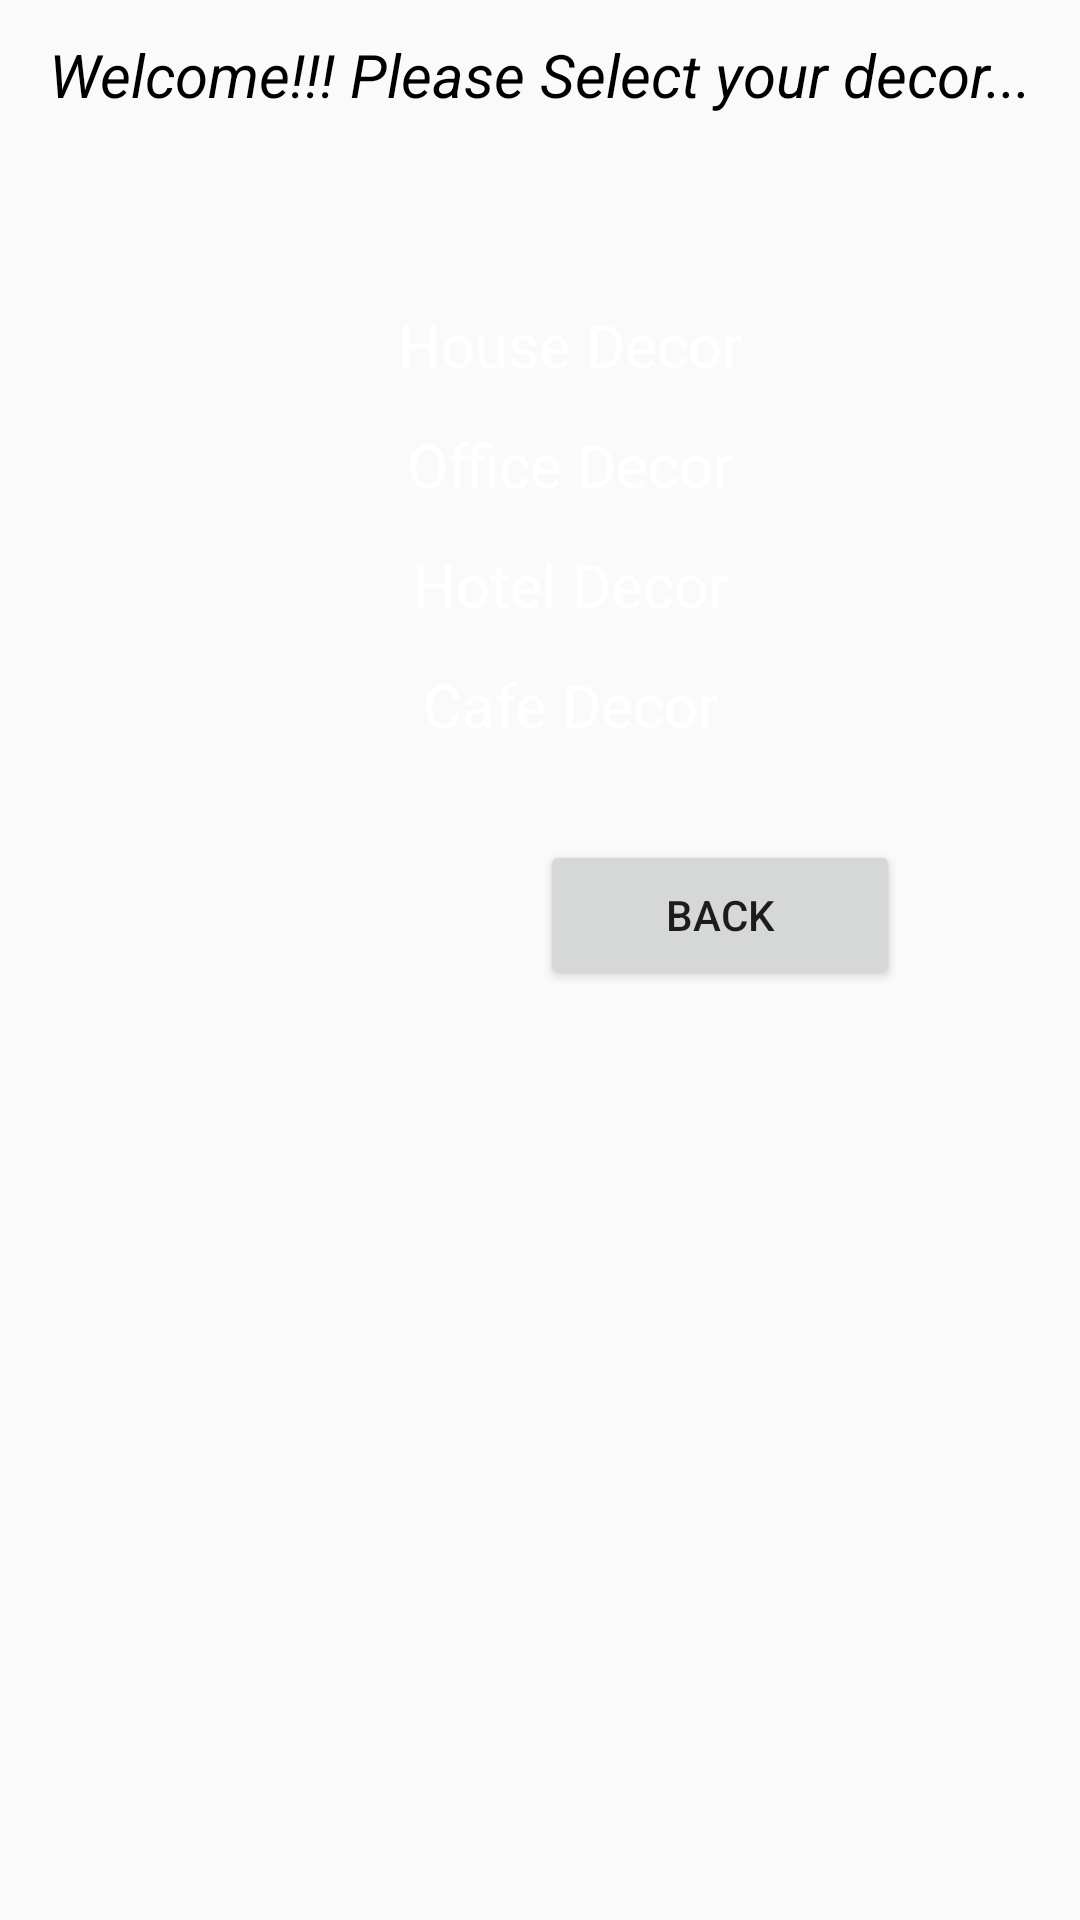

Produce the Android XML layout that renders to this screen, including the resource entries it uses.
<!-- AndroidManifest.xml: application theme Theme.AppCompat.DayNight -->
<!-- res/layout/activity_hello.xml -->
<?xml version="1.0" encoding="utf-8"?>
<RelativeLayout xmlns:android="http://schemas.android.com/apk/res/android"
    xmlns:app="http://schemas.android.com/apk/res-auto"
    xmlns:tools="http://schemas.android.com/tools"
    android:layout_width="match_parent"
    android:layout_height="match_parent"
    tools:context=".hello"
    android:background="@drawable/front">

    <TextView
        android:id="@+id/welcome"
        android:layout_width="1000dp"
        android:layout_height="30dp"
        android:layout_marginTop="10dp"
        android:text="Welcome!!! Please Select your decor..."
        android:textStyle="italic"
        android:textColor="@color/black"
        android:gravity="center"
        android:textSize="20dp"/>

    <TextView
        android:id="@+id/house"
        android:layout_width="200dp"
        android:layout_height="30dp"
        android:layout_marginTop="100dp"
        android:layout_marginLeft="90dp"
        android:text="House Decor"
        android:textColor="@color/white"
        android:gravity="center"
        android:textSize="20dp"/>

    <TextView
        android:id="@+id/office"
        android:layout_width="200dp"
        android:layout_height="30dp"
        android:layout_marginTop="140dp"
        android:layout_marginLeft="90dp"
        android:text="Office Decor"
        android:textColor="@color/white"
        android:gravity="center"
        android:textSize="20dp"/>

    <TextView
        android:id="@+id/hotel"
        android:layout_width="200dp"
        android:layout_height="30dp"
        android:layout_marginTop="180dp"
        android:layout_marginLeft="90dp"
        android:text="Hotel Decor"
        android:textColor="@color/white"
        android:gravity="center"
        android:textSize="20dp"/>

    <TextView
        android:id="@+id/cafe"
        android:layout_width="200dp"
        android:layout_height="30dp"
        android:layout_marginTop="220dp"
        android:layout_marginLeft="90dp"
        android:text="Cafe Decor"
        android:textColor="@color/white"
        android:gravity="center"
        android:textSize="20dp"/>

    <Button
        android:id="@+id/btn1"
        android:layout_width="120dp"
        android:layout_height="50dp"
        android:layout_marginTop="280dp"
        android:layout_marginLeft="180dp"
        android:text="Back"/>


</RelativeLayout>
<!-- resources referenced by this layout -->
<resources>

  <!-- not gathered from this repository: default colours our renderer supplied (Android Studio template values) -->
  <color name="black">#FF000000</color>
  <color name="white">#FFFFFFFF</color>
</resources>
